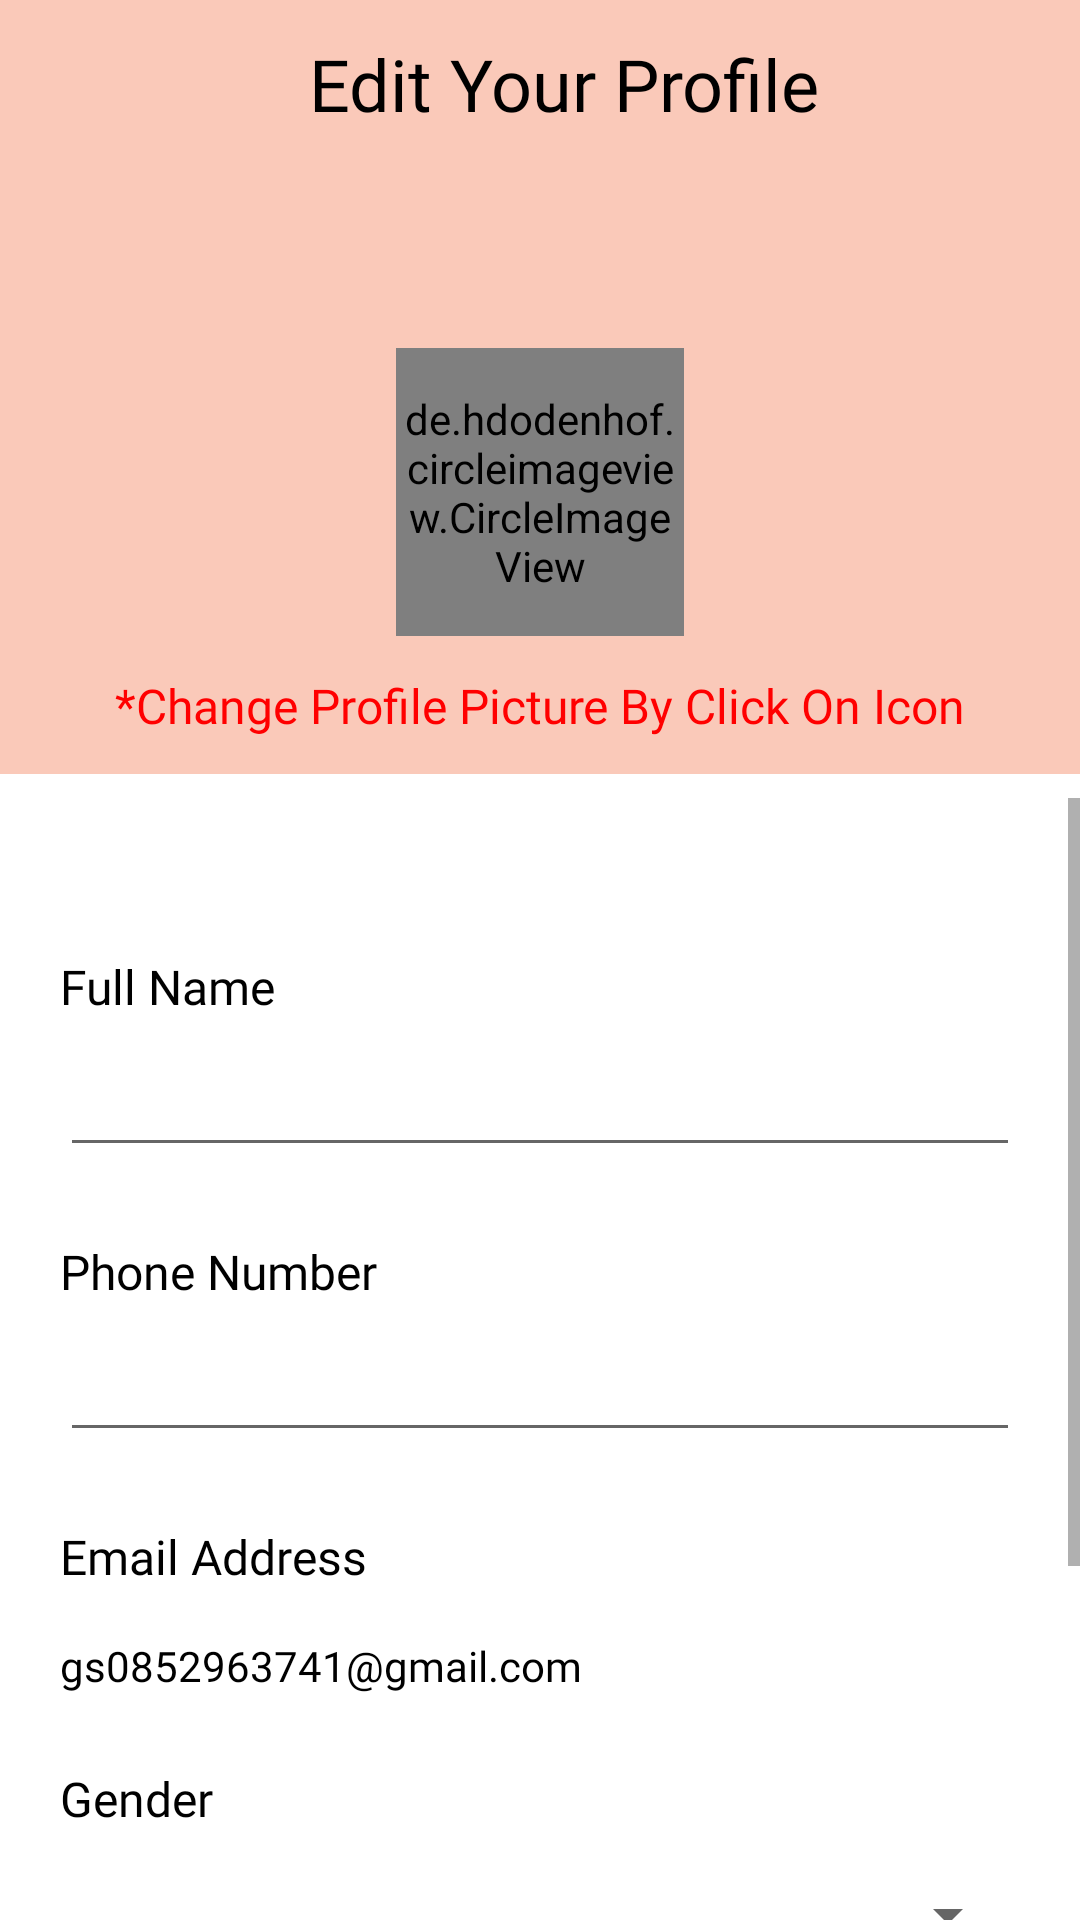

The Android layout XML behind this screen, and the referenced resources:
<!-- AndroidManifest.xml: application theme Theme.Kampo -->
<!-- res/layout/fragment_edit_profile.xml -->
<?xml version="1.0" encoding="utf-8"?>
<androidx.constraintlayout.widget.ConstraintLayout
    xmlns:android="http://schemas.android.com/apk/res/android"
    xmlns:app="http://schemas.android.com/apk/res-auto"
    xmlns:tools="http://schemas.android.com/tools"
    android:layout_width="match_parent"
    android:layout_height="match_parent"
    tools:context=".Fragments.EditProfileFragment">

    <View
        android:id="@+id/view"
        android:layout_width="match_parent"
        android:layout_height="258dp"
        android:background="@drawable/account_rectangle_box"
        app:layout_constraintEnd_toEndOf="parent"
        app:layout_constraintStart_toStartOf="parent"
        app:layout_constraintTop_toTopOf="parent" />

    <androidx.appcompat.widget.Toolbar
        android:id="@+id/editProfileToolBar"
        android:layout_width="match_parent"
        android:layout_height="wrap_content"
        android:background="@color/pink"
        android:minHeight="?attr/actionBarSize"
        android:theme="?attr/actionBarTheme"
        app:layout_constraintEnd_toEndOf="parent"
        app:layout_constraintStart_toStartOf="parent"
        app:layout_constraintTop_toTopOf="parent">

        <LinearLayout
            android:layout_width="match_parent"
            android:layout_height="wrap_content"
            android:orientation="horizontal">

            <TextView
                android:id="@+id/editProfileHeading"
                android:layout_width="match_parent"
                android:layout_height="wrap_content"
                android:fontFamily="@font/poppins_semibold"
                android:gravity="center"
                android:text="Edit Your Profile"
                android:textColor="@color/black"
                android:textSize="24sp"
                tools:layout_editor_absoluteY="16dp" />

        </LinearLayout>


    </androidx.appcompat.widget.Toolbar>

    <de.hdodenhof.circleimageview.CircleImageView
        android:id="@+id/changeProfileImage"
        android:layout_width="96dp"
        android:layout_height="96dp"
        android:layout_marginTop="60dp"
        android:src="@drawable/avatar"
        app:civ_border_color="#FF000000"
        app:civ_border_width="2dp"
        app:layout_constraintEnd_toEndOf="@+id/view"
        app:layout_constraintStart_toStartOf="@+id/view"
        app:layout_constraintTop_toBottomOf="@+id/editProfileToolBar" />

    <TextView
        android:id="@+id/changeProfilePictureText"
        android:layout_width="match_parent"
        android:layout_height="wrap_content"
        android:fontFamily="@font/poppins_medium"
        android:gravity="center"
        android:text="*Change Profile Picture By Click On Icon"
        android:textColor="#FF0000"
        android:textSize="16sp"
        app:layout_constraintBottom_toBottomOf="@+id/view"
        app:layout_constraintEnd_toEndOf="parent"
        app:layout_constraintStart_toStartOf="parent"
        app:layout_constraintTop_toBottomOf="@+id/changeProfileImage" />

    <ScrollView
        android:id="@+id/editProfileScrollView"
        android:layout_width="match_parent"
        android:layout_height="0dp"
        android:layout_marginTop="8dp"

        app:layout_constraintBottom_toBottomOf="parent"
        app:layout_constraintEnd_toEndOf="parent"
        app:layout_constraintStart_toStartOf="parent"
        app:layout_constraintTop_toBottomOf="@+id/view">

        <LinearLayout
            android:layout_width="match_parent"
            android:layout_height="wrap_content"
            android:layout_marginTop="32dp"
            android:orientation="vertical"
            android:padding="20dp">

            <TextView
                android:id="@+id/editProfileFullNameText"
                android:layout_width="match_parent"
                android:layout_height="wrap_content"
                android:fontFamily="@font/poppins_semibold"
                android:text="Full Name"
                android:textColor="?android:textColorPrimary"
                android:textSize="16sp" />

            <EditText
                android:id="@+id/userFullNameText"
                android:layout_width="match_parent"
                android:layout_height="wrap_content"
                android:layout_marginTop="8dp"
                android:ems="10"
                android:fontFamily="@font/poppins_medium"
                android:inputType="textPersonName"
                android:textColor="?android:textColorPrimary" />

            <TextView
                android:id="@+id/editPhoneNumberText"
                android:layout_width="match_parent"
                android:layout_height="wrap_content"
                android:layout_marginTop="24dp"
                android:fontFamily="@font/poppins_semibold"
                android:text="Phone Number"
                android:textColor="?android:textColorPrimary"
                android:textSize="16sp" />

            <EditText
                android:id="@+id/editUserTextPhone"
                android:layout_width="match_parent"
                android:layout_height="wrap_content"
                android:layout_marginTop="8dp"
                android:ems="10"
                android:fontFamily="@font/poppins_medium"
                android:inputType="phone"
                android:textColor="?android:textColorPrimary" />

            <TextView
                android:id="@+id/editProfileEmailText"
                android:layout_width="match_parent"
                android:layout_height="wrap_content"
                android:layout_marginTop="24dp"
                android:fontFamily="@font/poppins_semibold"
                android:text="Email Address"
                android:textColor="?android:textColorPrimary"
                android:textSize="16sp" />

            <TextView
                android:id="@+id/editProfileUserEmail"
                android:layout_width="match_parent"
                android:layout_height="wrap_content"
                android:layout_marginTop="16dp"
                android:fontFamily="@font/poppins_medium"
                android:text="gs0852963741@gmail.com"
                android:textColor="?android:textColorPrimary" />

            <TextView
                android:id="@+id/editProfileGenderText"
                android:layout_width="match_parent"
                android:layout_height="wrap_content"
                android:layout_marginTop="24dp"
                android:fontFamily="@font/poppins_semibold"
                android:text="Gender"
                android:textColor="?android:textColorPrimary"
                android:textSize="16sp" />

            <Spinner
                android:id="@+id/spinner"
                android:layout_width="match_parent"
                android:layout_height="wrap_content"
                android:layout_marginTop="16dp" />

            <Button
                android:id="@+id/updateProfileButton"
                android:layout_width="match_parent"
                android:layout_height="wrap_content"
                android:layout_marginTop="24dp"
                android:text="Update Profile" />

            <View
                android:layout_width="match_parent"
                android:layout_height="70dp" />

        </LinearLayout>

    </ScrollView>

</androidx.constraintlayout.widget.ConstraintLayout>
<!-- resources referenced by this layout -->
<resources>
  <color name="black">#FF000000</color>
  <color name="pink">#FAC9B9</color>
  <!-- drawable account_rectangle_box (drawable) -->
  <?xml version="1.0" encoding="utf-8"?>
  <shape android:shape="rectangle"
      xmlns:android="http://schemas.android.com/apk/res/android">
  <solid android:color="@color/pink"/>
  
  </shape>
  <!-- drawable avatar: png bitmap (drawable-v24, 23194 bytes) -->
  <style name="Theme.Kampo" parent="Theme.MaterialComponents.DayNight.NoActionBar">
          
          <item name="colorPrimary">@color/pink</item>
          <item name="colorPrimaryVariant">@color/pink</item>
          <item name="colorOnPrimary">@color/white</item>
          <item name="color">@color/white</item>
          <item name="icon">@color/black</item>
          
          <item name="colorSecondary">@color/teal_200</item>
          <item name="colorSecondaryVariant">@color/teal_700</item>
          <item name="colorOnSecondary">@color/black</item>
          
          <item name="android:statusBarColor" tools:targetApi="l">?attr/colorPrimaryVariant</item>
          
          <item name="android:textColorPrimary">@color/black</item>
      </style>
  <color name="white">#FFFFFFFF</color>
  <color name="teal_200">#FF03DAC5</color>
  <color name="teal_700">#FF018786</color>
</resources>
